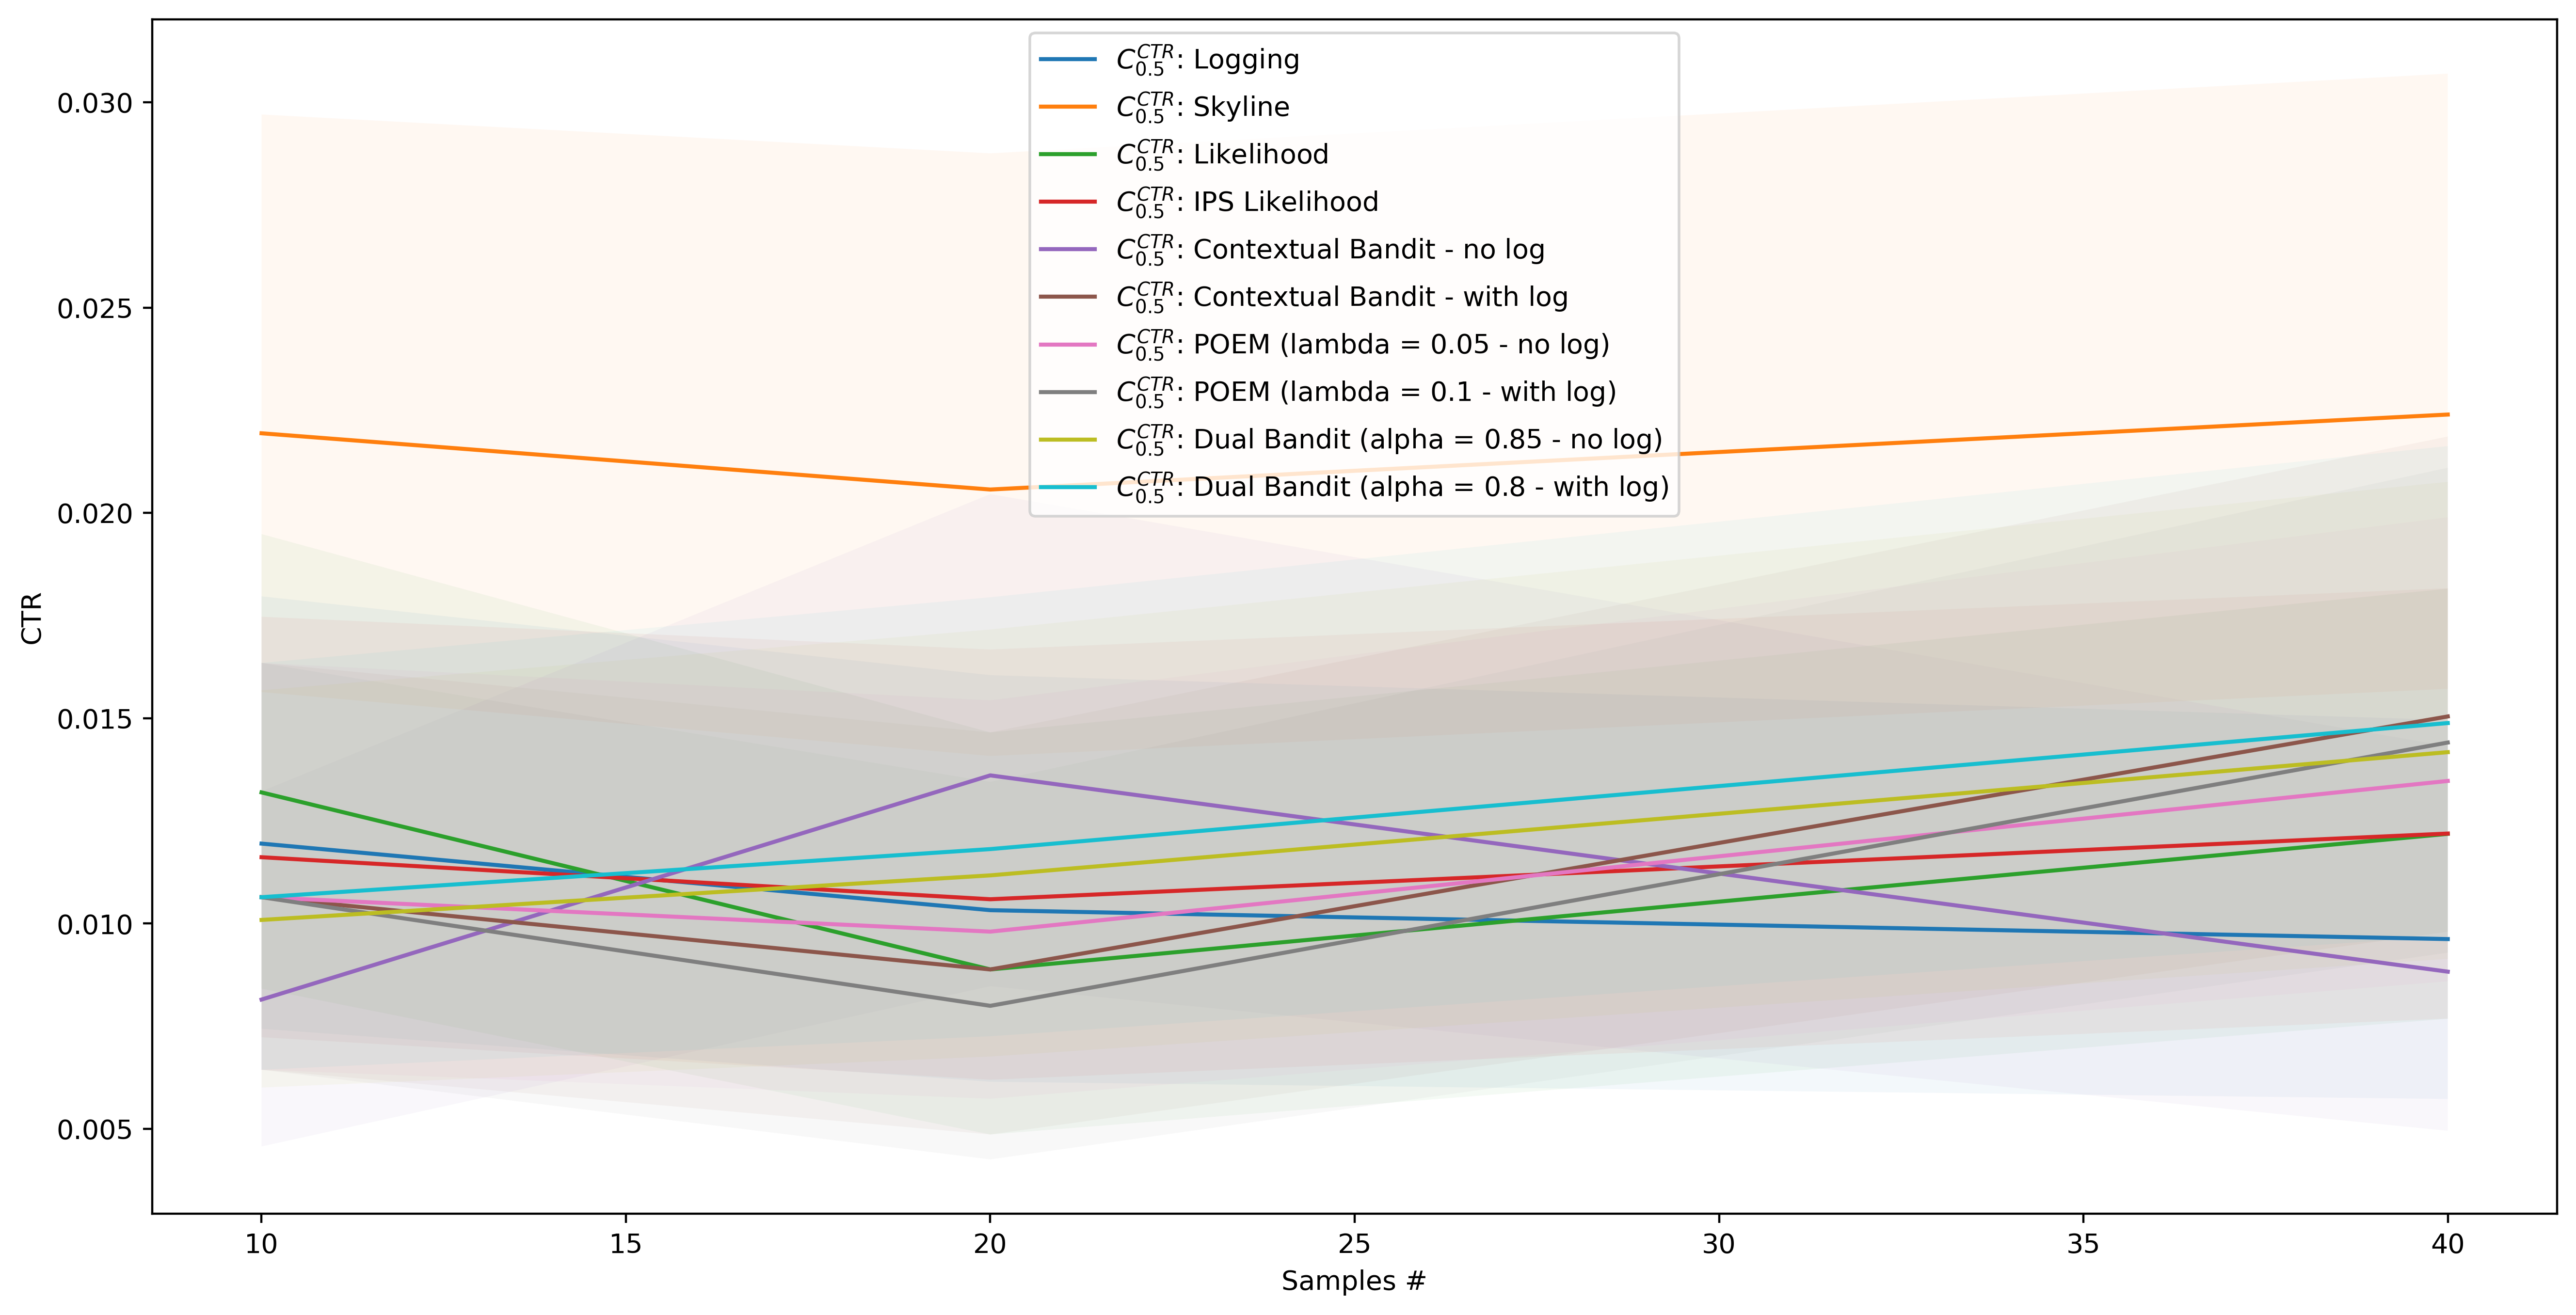

Data behind this chart, as committed beside it:
, AgentStats.Q0_025, AgentStats.Q0_500, AgentStats.Q0_975, Alg, Samples
0, 0.007437, 0.01195, 0.01797, Logging, 10
1, 0.006147, 0.01032, 0.01605, Logging, 20
2, 0.005728, 0.009622, 0.01496, Logging, 40
0, 0.01564, 0.02194, 0.0297, Skyline, 10
1, 0.01408, 0.02057, 0.02876, Skyline, 20
2, 0.01572, 0.0224, 0.0307, Skyline, 40
0, 0.008415, 0.01319, 0.01948, Likelihood, 10
1, 0.004863, 0.008882, 0.01465, Likelihood, 20
2, 0.007681, 0.01218, 0.01815, Likelihood, 40
0, 0.00723, 0.01161, 0.01747, IPS Likelihood, 10
1, 0.006196, 0.01059, 0.01667, IPS Likelihood, 20
2, 0.007685, 0.01219, 0.01816, IPS Likelihood, 40
0, 0.004571, 0.008149, 0.01322, Contextual Bandit - no log, 10
1, 0.008474, 0.01361, 0.02046, Contextual Bandit - no log, 20
2, 0.004953, 0.008828, 0.01432, Contextual Bandit - no log, 40
0, 0.006439, 0.01064, 0.01635, Contextual Bandit - with log, 10
1, 0.004863, 0.008882, 0.01465, Contextual Bandit - with log, 20
2, 0.0098, 0.01504, 0.02186, Contextual Bandit - with log, 40
0, 0.006439, 0.01064, 0.01635, POEM (lambda = 0.05 - no log), 10
1, 0.005734, 0.009803, 0.01543, POEM (lambda = 0.05 - no log), 20
2, 0.008594, 0.01347, 0.01989, POEM (lambda = 0.05 - no log), 40
0, 0.006439, 0.01064, 0.01635, POEM (lambda = 0.1 - with log), 10
1, 0.004257, 0.007996, 0.01345, POEM (lambda = 0.1 - with log), 20
2, 0.009291, 0.01441, 0.0211, POEM (lambda = 0.1 - with log), 40
0, 0.006006, 0.01009, 0.01568, Dual Bandit (alpha = 0.85 - no log), 10
1, 0.006761, 0.01117, 0.01716, Dual Bandit (alpha = 0.85 - no log), 20
2, 0.009139, 0.01417, 0.02076, Dual Bandit (alpha = 0.85 - no log), 40
0, 0.006439, 0.01064, 0.01635, Dual Bandit (alpha = 0.8 - with log), 10
1, 0.007255, 0.01181, 0.01795, Dual Bandit (alpha = 0.8 - with log), 20
2, 0.009695, 0.01488, 0.02163, Dual Bandit (alpha = 0.8 - with log), 40
